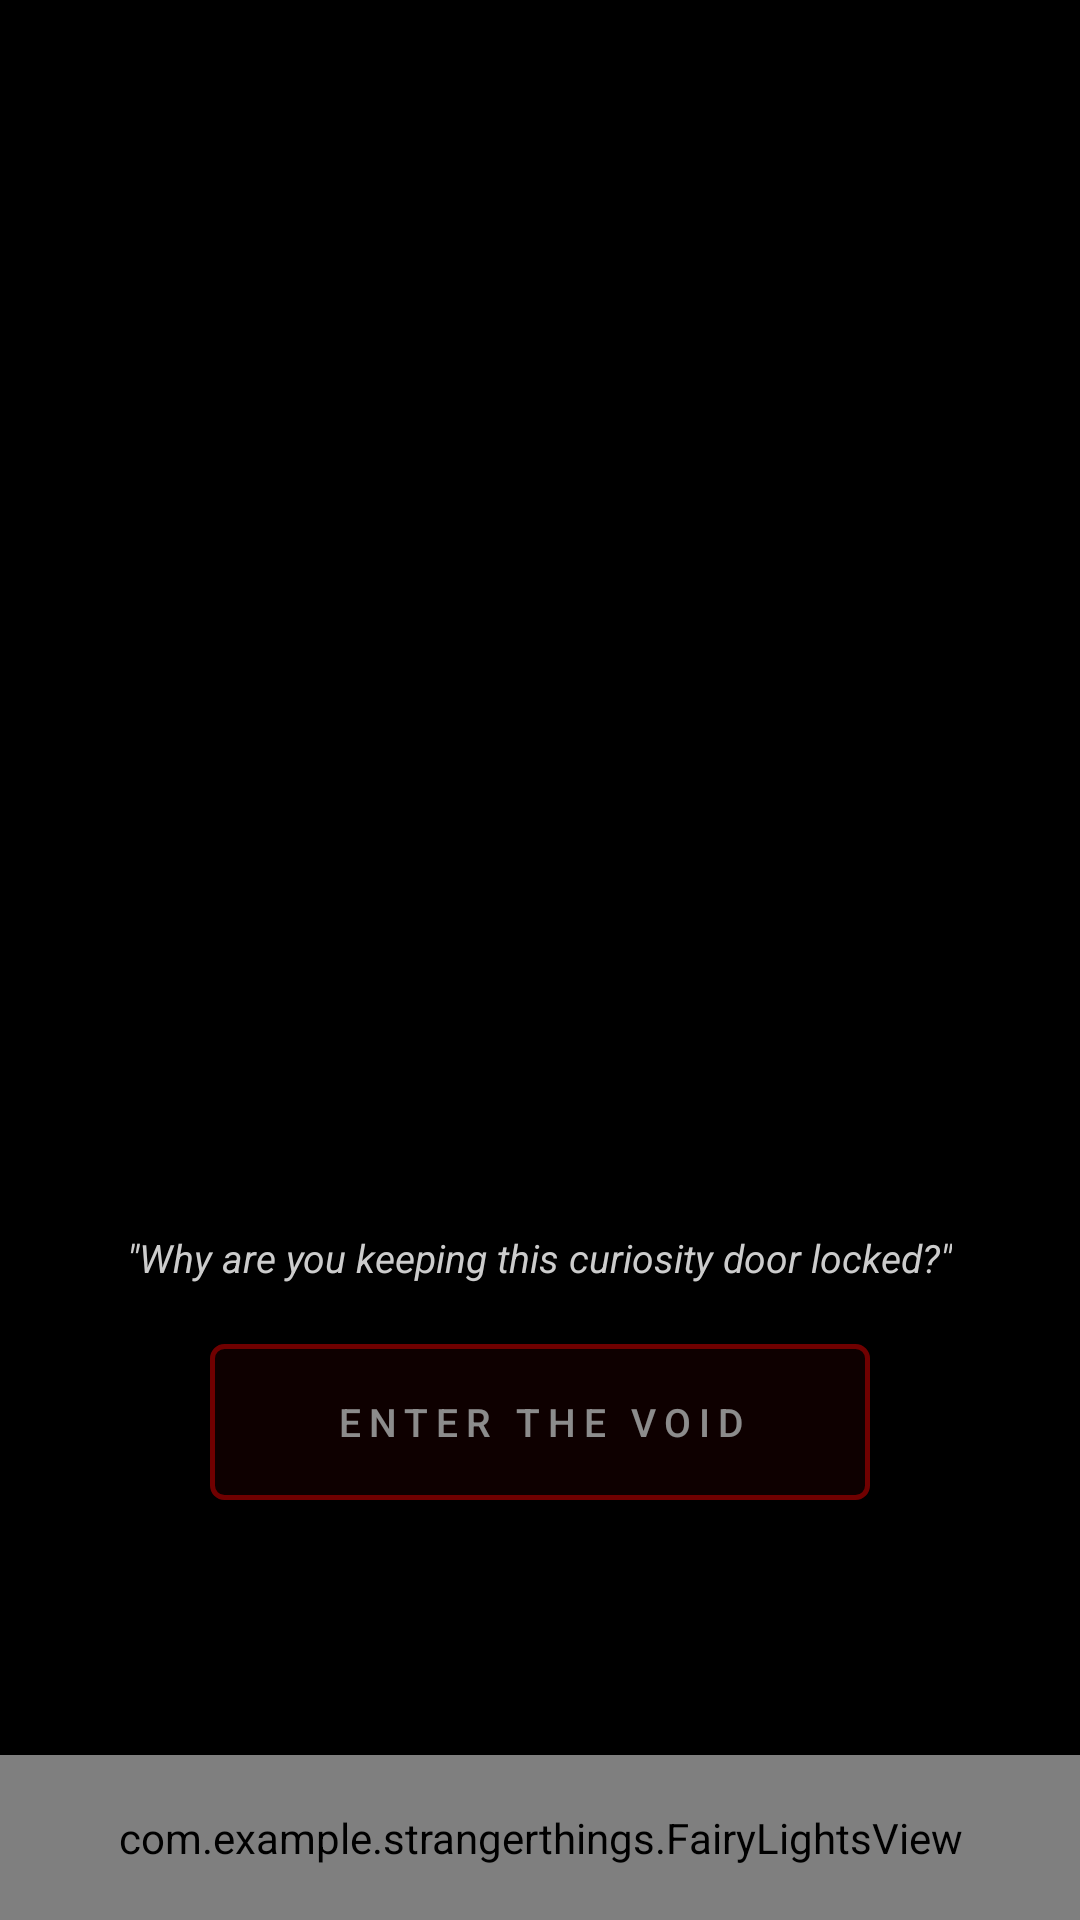

Layout XML and referenced resources for this Android screen:
<!-- AndroidManifest.xml: application theme Theme.StrangerCTF -->
<!-- res/layout/activity_main.xml -->
<?xml version="1.0" encoding="utf-8"?>
<FrameLayout xmlns:android="http://schemas.android.com/apk/res/android"
    android:layout_width="match_parent"
    android:layout_height="match_parent"
    android:background="#000000">

    
    <ImageView
        android:layout_width="match_parent"
        android:layout_height="match_parent"
        android:scaleType="centerCrop"
        android:src="@drawable/bg_upside_down"
        android:alpha="0.95"/>

    
    <View
        android:layout_width="match_parent"
        android:layout_height="match_parent"
        android:background="#33000000"/>

    
    <LinearLayout
        android:layout_width="match_parent"
        android:layout_height="match_parent"
        android:orientation="vertical"
        android:gravity="bottom|center_horizontal"
        android:paddingBottom="140dp"
        android:paddingHorizontal="32dp">

        
        <TextView
            android:layout_width="wrap_content"
            android:layout_height="wrap_content"
            android:text="&quot;Why are you keeping this curiosity door locked?&quot;"
            android:textColor="#CCCCCC"
            android:textSize="13sp"
            android:textStyle="italic"
            android:textAlignment="center"
            android:shadowColor="#000000"
            android:shadowRadius="8"
            android:shadowDx="0"
            android:shadowDy="0"
            android:layout_marginBottom="20dp"/>

        
        <Button
            android:id="@+id/btnStart"
            android:layout_width="220dp"
            android:layout_height="52dp"
            android:text="ENTER THE VOID"
            android:textColor="#FFFFFF"
            android:textSize="13sp"
            android:letterSpacing="0.2"
            android:alpha="0.55"
            android:background="@drawable/btn_red_border"/>

    </LinearLayout>

    
    <com.example.strangerthings.FairyLightsView
        android:layout_width="match_parent"
        android:layout_height="55dp"
        android:layout_gravity="bottom"/>

</FrameLayout>
<!-- resources referenced by this layout -->
<resources>
  <!-- drawable btn_red_border (drawable) -->
  <?xml version="1.0" encoding="utf-8"?>
  <shape xmlns:android="http://schemas.android.com/apk/res/android">
      <solid android:color="#1A0000"/>
      <stroke android:width="1.5dp" android:color="#CC0000"/>
      <corners android:radius="4dp"/>
  </shape>
  <style name="Theme.StrangerCTF" parent="Theme.MaterialComponents.NoActionBar">
          <item name="colorPrimary">#CC0000</item>
          <item name="colorPrimaryVariant">#880000</item>
          <item name="colorOnPrimary">#FFFFFF</item>
          <item name="android:windowBackground">#050505</item>
          <item name="android:statusBarColor">#000000</item>
          <item name="android:navigationBarColor">#000000</item>
      </style>
</resources>
